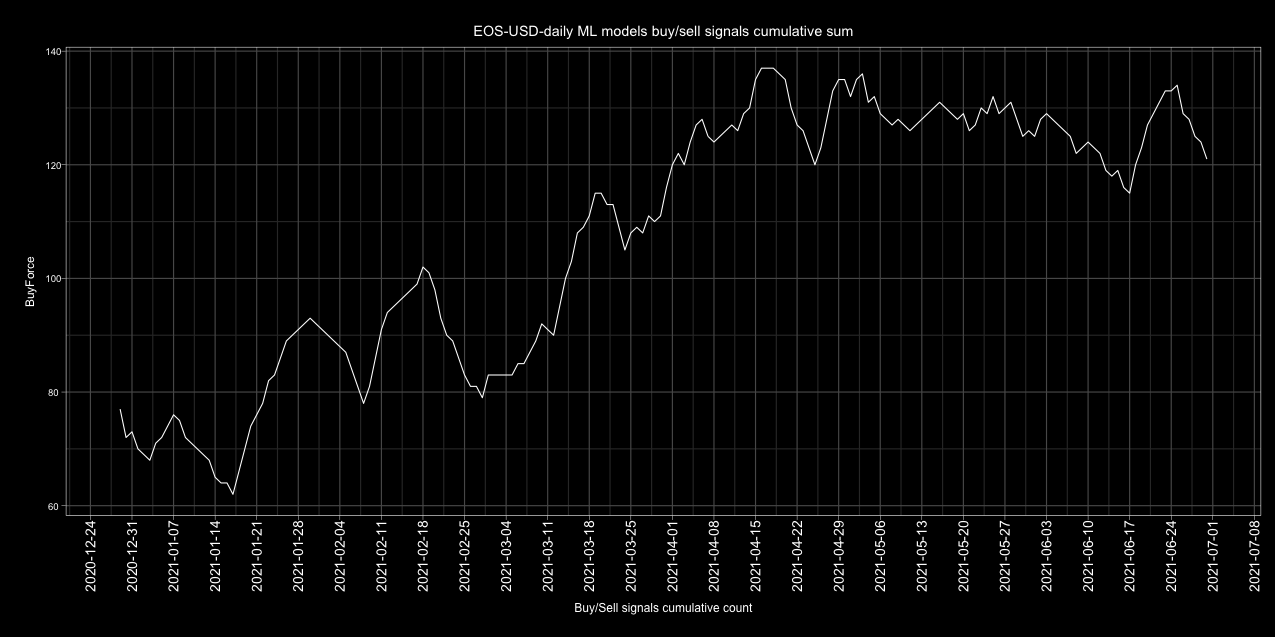

The file beside this chart, header and first rows:
Date, buy, sell, Action
2017-01-01, 2, 3, sell
2017-01-02, 3, 2, buy
2017-01-03, 3, 2, buy
2017-01-04, 5, 0, buy
2017-01-05, 3, 2, buy
2017-01-06, 3, 2, buy
2017-01-07, 3, 2, buy
2017-01-08, 3, 2, buy
2017-01-09, 4, 1, buy
2017-01-10, 3, 2, buy
2017-01-11, 3, 2, buy
2017-01-12, 3, 2, buy
2017-01-13, 2, 3, sell
2017-01-14, 3, 2, buy
2017-01-15, 2, 3, sell
2017-01-16, 4, 1, buy
2017-01-17, 4, 1, buy
2017-01-18, 3, 2, buy
2017-01-19, 3, 2, buy
2017-01-20, 2, 2, neutral
2017-01-21, 1, 4, sell
2017-01-22, 2, 3, sell
2017-01-23, 2, 3, sell
2017-01-24, 2, 3, sell
2017-01-25, 3, 2, buy
2017-01-26, 3, 2, buy
2017-01-27, 3, 2, buy
2017-01-28, 1, 4, sell
2017-01-29, 1, 4, sell
2017-01-30, 2, 3, sell
2017-01-31, 3, 2, buy
2017-02-01, 3, 2, buy
2017-02-02, 3, 2, buy
2017-02-03, 2, 2, neutral
2017-02-04, 2, 2, neutral
2017-02-05, 2, 2, neutral
2017-02-06, 2, 2, neutral
2017-02-07, 2, 2, neutral
2017-02-08, 3, 1, buy
2017-02-09, 3, 2, buy
2017-02-10, 2, 3, sell
2017-02-11, 1, 4, sell
2017-02-12, 3, 2, buy
2017-02-13, 3, 2, buy
2017-02-14, 3, 2, buy
2017-02-15, 3, 2, buy
2017-02-16, 3, 2, buy
2017-02-17, 2, 3, sell
2017-02-18, 4, 1, buy
2017-02-19, 2, 3, sell
2017-02-20, 3, 2, buy
2017-02-21, 1, 4, sell
2017-02-22, 3, 2, buy
2017-02-23, 2, 3, sell
2017-02-24, 4, 1, buy
2017-02-25, 3, 2, buy
2017-02-26, 3, 2, buy
2017-02-27, 2, 3, sell
2017-02-28, 3, 2, buy
2017-03-01, 2, 3, sell
... 1,582 more rows
